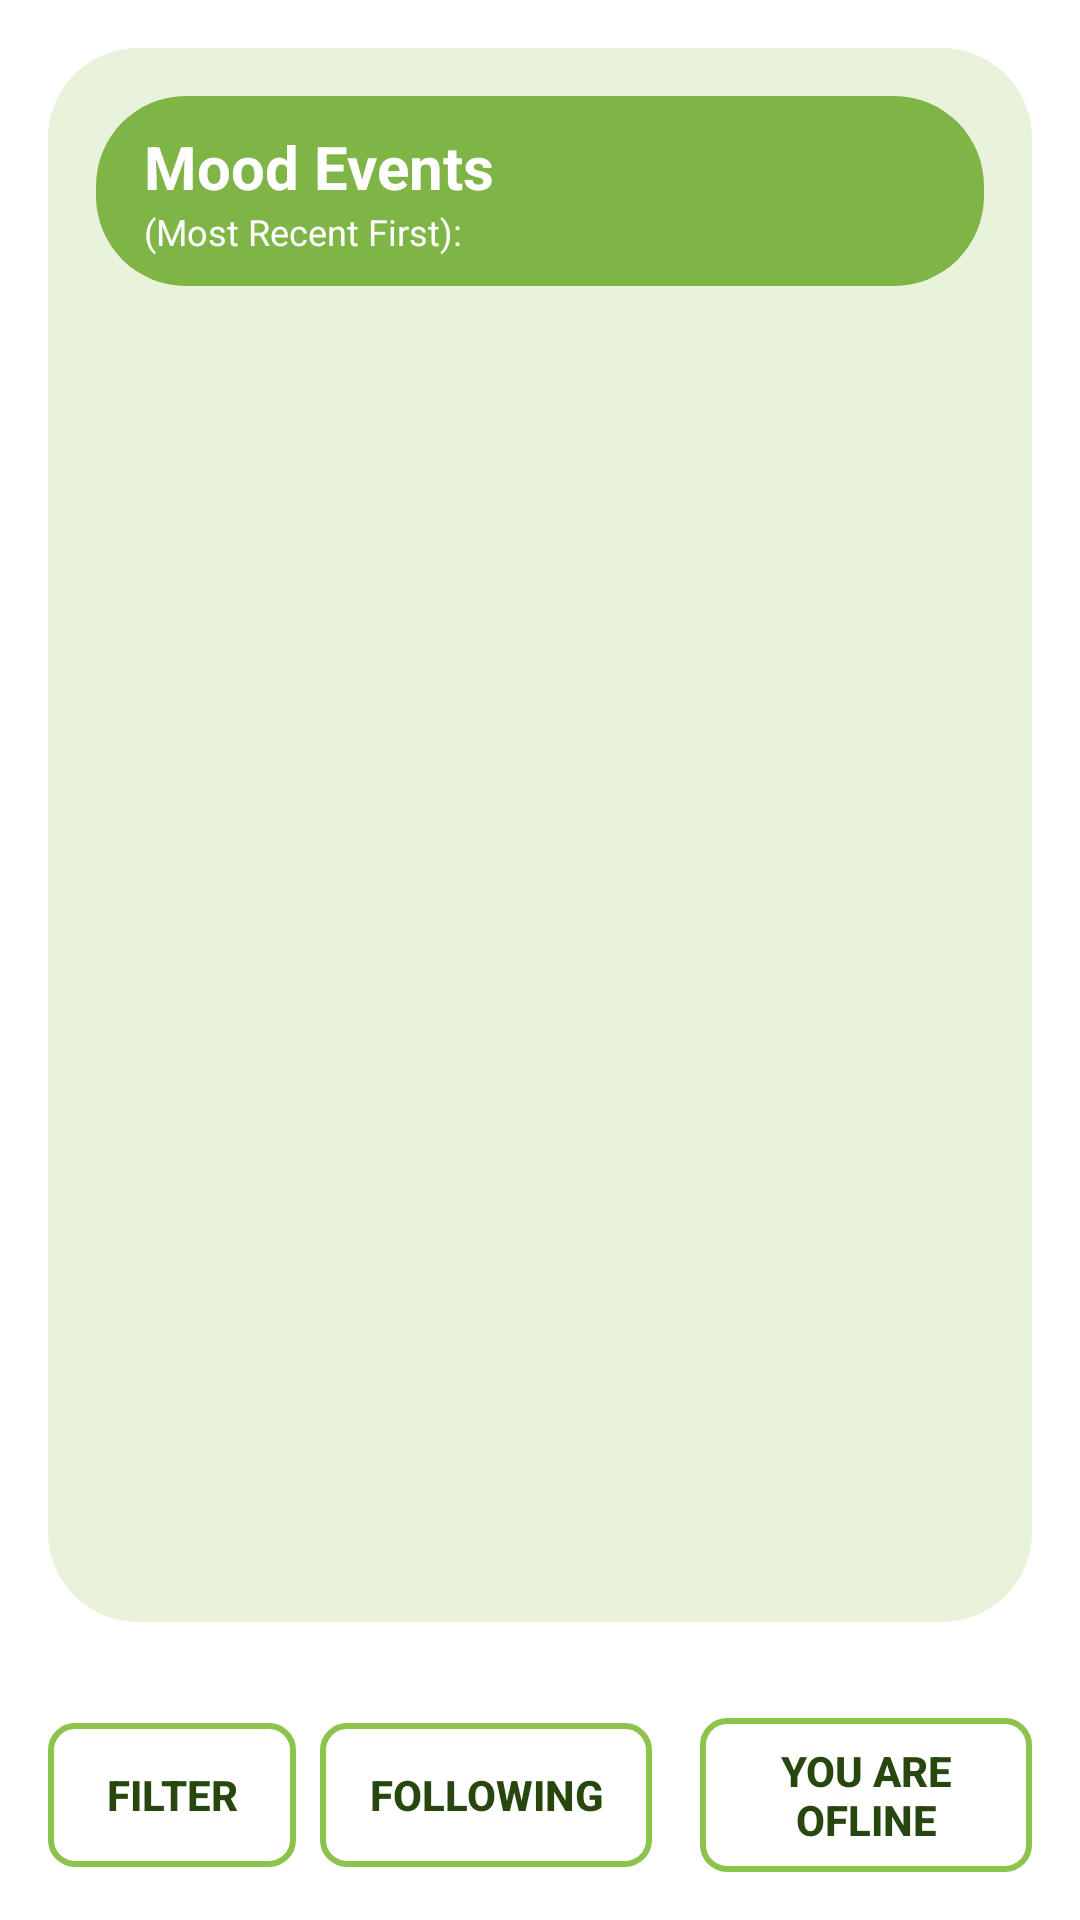

Write the Android layout XML for this screen, with the resource values it uses.
<!-- AndroidManifest.xml: application theme Theme.NullPointersApp -->
<!-- res/layout/dummy_mood.xml -->
<?xml version="1.0" encoding="utf-8"?>
<LinearLayout
    xmlns:android="http://schemas.android.com/apk/res/android"
    xmlns:app="http://schemas.android.com/apk/res-auto"
    xmlns:tools="http://schemas.android.com/tools"
    android:id="@+id/activity_main"
    android:layout_width="match_parent"
    android:layout_height="match_parent"
    android:orientation="vertical"
    android:background="@android:color/white">


    <LinearLayout
        android:id="@+id/llContainer"
        android:layout_width="match_parent"
        android:layout_height="0dp"
        android:layout_weight="1"
        android:layout_margin="16dp"
        android:orientation="vertical"
        android:background="@drawable/rounded_box"
        android:padding="16dp">

        <LinearLayout
            android:id="@+id/layoutTitleBar"
            android:layout_width="match_parent"
            android:layout_height="wrap_content"
            android:orientation="vertical"
            android:gravity="left"
            android:layout_marginBottom="10dp"
            android:paddingVertical="10dp"
            android:paddingHorizontal="16dp"
            android:background="@drawable/rounded_title">

            <TextView
                android:layout_width="wrap_content"
                android:layout_height="wrap_content"
                android:text="Mood Events"
                android:textColor="@android:color/white"
                android:textSize="20sp"
                android:textStyle="bold" />
            <TextView
                android:layout_width="wrap_content"
                android:layout_height="wrap_content"
                android:text="(Most Recent First):"
                android:textColor="@android:color/white"
                android:textSize="12sp"/>

        </LinearLayout>

        
        <ScrollView
            android:layout_width="match_parent"
            android:layout_height="match_parent"
            android:id="@+id/rvMoodList"
            android:scrollbarStyle="insideOverlay">








        </ScrollView>
    </LinearLayout>

    <LinearLayout
        android:id="@+id/bottomButtons"
        android:layout_width="match_parent"
        android:layout_height="wrap_content"
        android:orientation="horizontal"
        android:padding="16dp"
        android:gravity="center"
        app:layout_constraintBottom_toBottomOf="parent"
        app:layout_constraintStart_toStartOf="parent"
        app:layout_constraintEnd_toEndOf="parent">

        <Button
            android:id="@+id/btnFilter"
            android:layout_width="0dp"
            android:layout_weight="1.5"
            android:layout_height="wrap_content"
            android:layout_marginRight="8dp"
            android:text="Filter"
            android:textAllCaps="true"
            android:textColor="@color/textColor"
            android:backgroundTint="@null"
            app:backgroundTint="@null"
            android:textStyle="bold"
            android:background="@drawable/green_outline_button" />

        <Button
            android:id="@+id/btnFollowing"
            android:layout_width="0dp"
            android:layout_weight="2"
            android:layout_height="wrap_content"
            android:layout_marginRight="8dp"
            android:text="Following"
            android:textAllCaps="true"
            android:textColor="@color/textColor"
            android:backgroundTint="@null"
            app:backgroundTint="@null"
            android:textStyle="bold"
            android:background="@drawable/green_outline_button" />

        <Button
            android:id="@+id/btnstatus"
            android:layout_width="0dp"
            android:layout_weight="2"
            android:layout_height="wrap_content"
            android:layout_marginLeft="8dp"
            android:text="You Are Ofline"
            android:textAllCaps="true"
            android:textColor="@color/textColor"
            android:backgroundTint="@null"
            app:backgroundTint="@null"
            android:textStyle="bold"
            android:background="@drawable/green_outline_button" />
    </LinearLayout>



</LinearLayout>
<!-- resources referenced by this layout -->
<resources>
  <color name="textColor">#27470F</color>
  <!-- drawable green_outline_button (drawable) -->
  <?xml version="1.0" encoding="utf-8"?>
  <shape xmlns:android="http://schemas.android.com/apk/res/android"
      android:shape="rectangle">
  
      
      <solid android:color="@android:color/transparent" />
  
      
      <stroke
          android:width="2dp"
          android:color="@color/primaryColor" />
  
      <corners android:radius="8dp" />
  
      <padding
          android:left="16dp"
          android:top="8dp"
          android:right="16dp"
          android:bottom="8dp" />
  </shape>
  <!-- drawable rounded_box (drawable) -->
  <?xml version="1.0" encoding="utf-8"?>
  <shape xmlns:android="http://schemas.android.com/apk/res/android"
      android:shape="rectangle">
      <solid android:color="#e9f3dc"/>
      <corners android:radius="30dp"/>
  </shape>
  <!-- drawable rounded_title (drawable) -->
  <?xml version="1.0" encoding="utf-8"?>
  <shape xmlns:android="http://schemas.android.com/apk/res/android"
      android:shape="rectangle">
      <solid android:color="@color/accentColor"/>
      <corners android:radius="30dp"/>
  </shape>
  <style name="Theme.NullPointersApp" parent="Base.Theme.NullPointersApp" />
  <color name="primaryColor">#8DC34C</color>
  <color name="accentColor">#7FB446</color>
  <style name="Base.Theme.NullPointersApp" parent="Theme.Material3.DayNight.NoActionBar">
          
          
      </style>
</resources>
